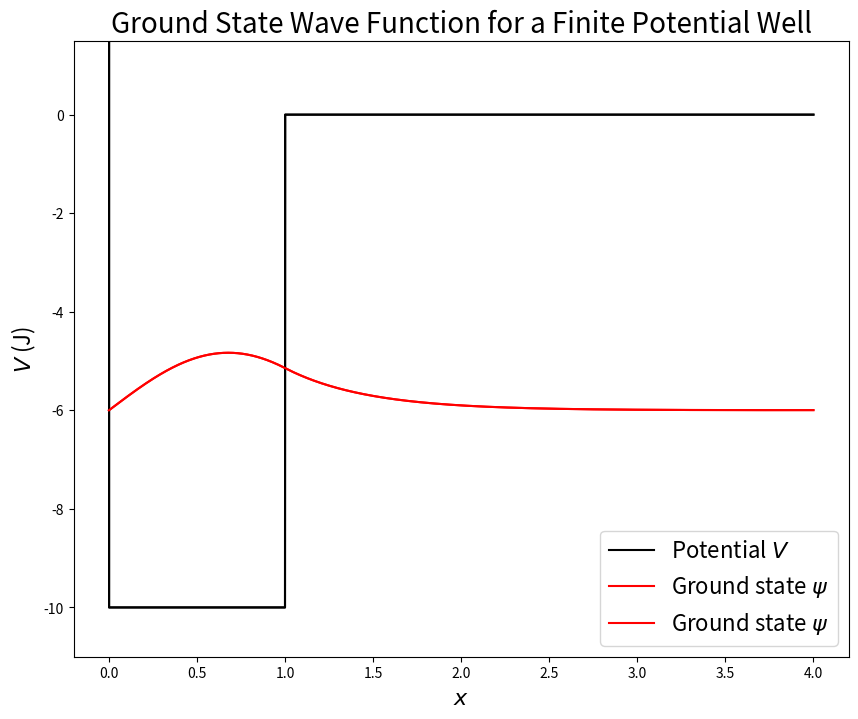

Source code (Python):

def schrodinger_solver(x_vals, delta_x, psi, u):
    for i in range(len(x_vals)):
        # Halfway values
        psi_h = psi[i] + delta_x/2 * u[i]
        u_h = u[i] + delta_x/2 * -(E-V[i])*psi[i]

        # New values at x + delta x
        new_psi = psi[i] + delta_x*u_h
        new_u = u[i] + delta_x* -(E-V[i])*psi_h

        psi.append(new_psi)
        u.append(new_u)

    # Normalising the wave function
    psi = np.array(psi)
    psi_squared = psi**2
    constant = np.trapz(psi_squared[:-1], x_vals)
    psi = psi/np.sqrt(constant)

    return psi
#%%
'''
If you want a direct calculation without any animations, then run this cell.
The code will find the ground state accurate to 3 significant figures.
'''
import numpy as np
import matplotlib.pyplot as plt

# Setting up x values from 0 to some maximum
x_min = 0
x_max = 4
delta_x = 0.001
x_vals = np.arange(x_min, x_max+delta_x, delta_x)

# Establishing potential
V_0 = 10
V = np.zeros(len(x_vals)) - V_0
potential_step_index = np.where(x_vals > 1)[0][0]
V[potential_step_index:] = 0
V[0] = 100000

# Establishing energies to check
E_min = -5
E_max = -3
E_step = 0.0001
Energies = np.arange(E_min, E_max+E_step, E_step)

# Initial conditions of psi and u (u=dpsi/dx)
u_init = 1
psi_init = 0
psi = [psi_init]
u = [u_init]

# Tolerance within which to check if psi has settled on 0
tolerance = 0.01
found = False # Whether the ground state was found

# Creating figure
fig = plt.figure(figsize=(10, 8))
ax = fig.gca()
ax.set_ylim(-11, 1.5)
ax.set_xlabel("$x$", fontsize=16)
ax.set_ylabel("$\psi$ and $V$ (J)", fontsize=16)
ax.set_title("Ground State Wave Function for a Half-Finite Potential Well", fontsize=20)
ax.plot(x_vals, V, 'k', label="Potential $V$")

# Checks each energy and calculates wave function until ground state energy is found
for E in Energies:
    psi = schrodinger_solver(x_vals, delta_x, psi, u)
    
    # Checking if psi has tended towards 0. Stops further calculations if so
    if abs(psi[-1]) < tolerance:
        ax.plot(x_vals, psi[:-1]-6, 'r', label="Ground state $\psi$")
        print("Energy value was found to be {:.4f}".format(E))
        found = True
        break
    
    # Resets lists for use in next loop
    psi = [psi_init]
    u = [u_init]
 
ax.legend(fontsize=16)
plt.show()

# Plots potential and the wave function found for ground state energy
if found == True:
    ax.plot(x_vals, V, 'k')
    ax.plot(x_vals, psi[:-1]-6, 'r', label="Ground state $\psi$")
    ax.set_xlabel("$x$", fontsize=16)
    ax.set_ylabel("$V$ (J)", fontsize=16)
    ax.set_title("Ground State Wave Function for a Finite Potential Well", fontsize=20)
    ax.legend(fontsize=16)
    plt.show()
else:
    print("No energy eigenvalue was found within the tolerance.")
